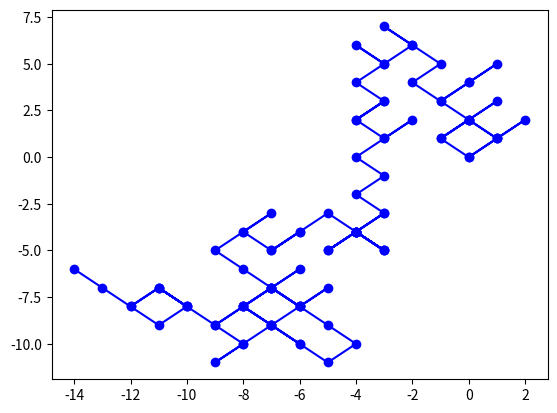

Here is the Python script that generated this plot:
import numpy as np
import random as rn
import matplotlib.pyplot as plt

class Walk:
    def __init__( self ):
        self.t = np.array( [ 0 ] )
        self.x = np.array( [ 0 ] )
        self.y = np.array( [ 0 ] )
        self.returns = np.array( [ 0 ] )

    def step( self ):
        p = rn.random()
        if p < 0.5:
            self.x = np.append( self.x, self.x[ -1 ] - 1 ) 
        else:
            self.x = np.append( self.x, self.x[ -1 ] + 1 )
        q = rn.random()
        if q < 0.5:
            self.y = np.append( self.y, self.y[ -1 ] - 1 ) 
        else:
            self.y = np.append( self.y, self.y[ -1 ] + 1 )

        self.t = np.append( self.t, self.t[ -1 ] + 1 )

        if self.x[ -1 ] == 0 and self.y[ -1 ] == 0:
            self.returns = np.append( self.returns, self.t[-1] )

w = Walk()
iter = 1e2

for i in range( int(iter) ):
    w.step()

print( 'Returned', w.returns.shape[ 0 ] - 1, 'times' )
print( 'Return times:', w.returns )

#uncomment to see a plot of the walk
plt.plot( w.x, w.y, 'bo-' )
plt.show()
